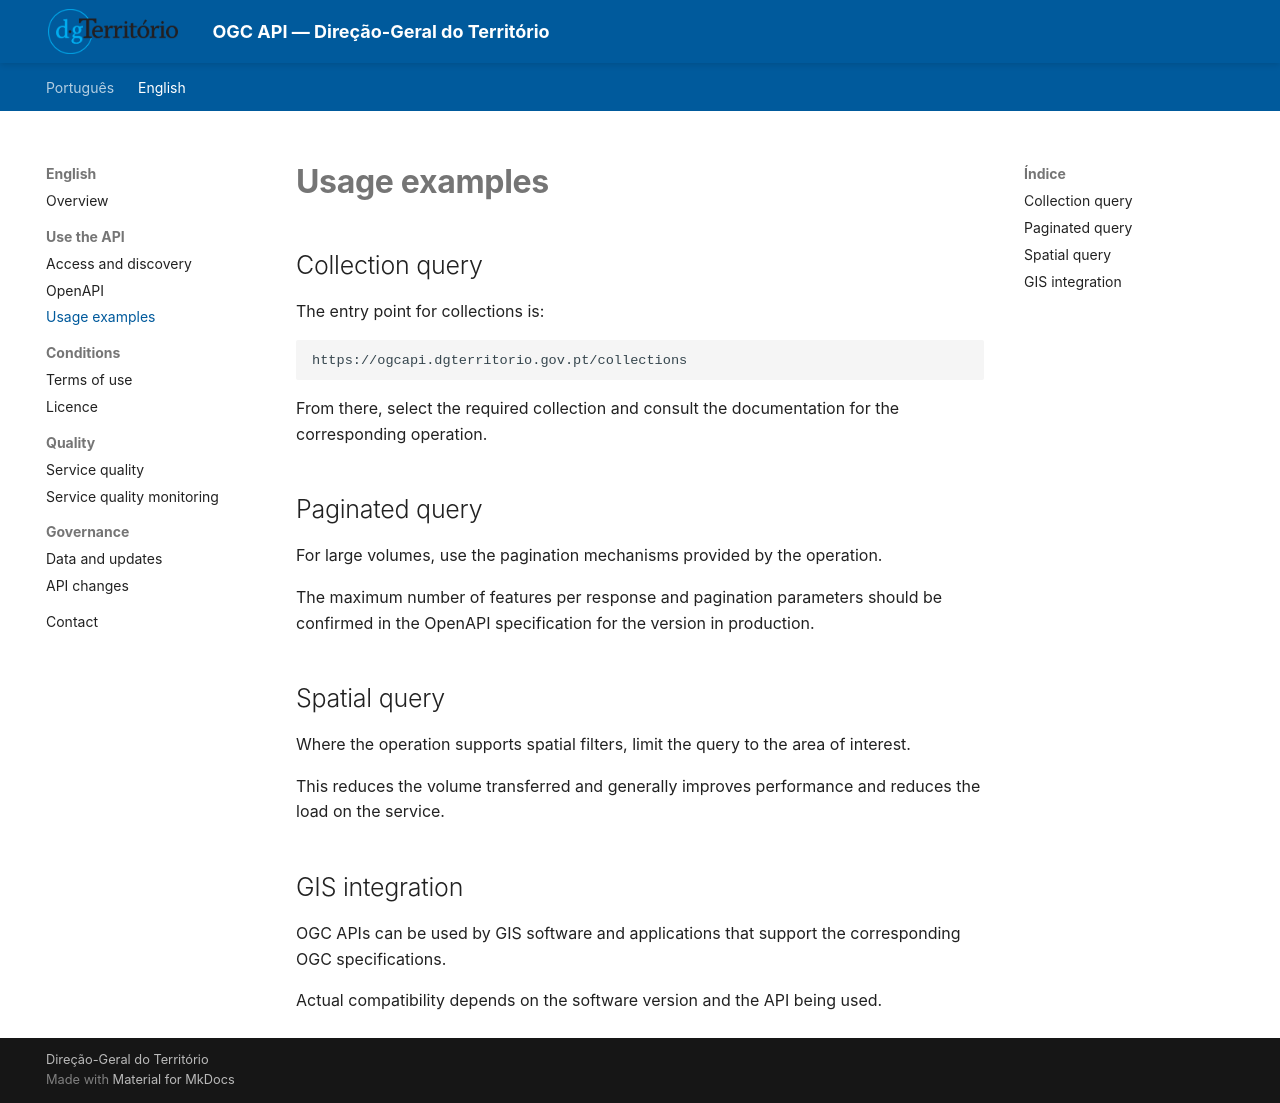

repository: byteroad/tds · page: en/examples/index.html · generator: mkdocs

# Usage examples

## Collection query

The entry point for collections is:

```text
https://ogcapi.dgterritorio.gov.pt/collections
```

From there, select the required collection and consult the documentation for the corresponding operation.

## Paginated query

For large volumes, use the pagination mechanisms provided by the operation.

The maximum number of features per response and pagination parameters should be confirmed in the OpenAPI specification for the version in production.

## Spatial query

Where the operation supports spatial filters, limit the query to the area of interest.

This reduces the volume transferred and generally improves performance and reduces the load on the service.

## GIS integration

OGC APIs can be used by GIS software and applications that support the corresponding OGC specifications.

Actual compatibility depends on the software version and the API being used.
